2-way image classification set "dataset_v1" from GitHub (Violet-alt-web/poppy-vision); label vocabulary: non poppy, poppy.

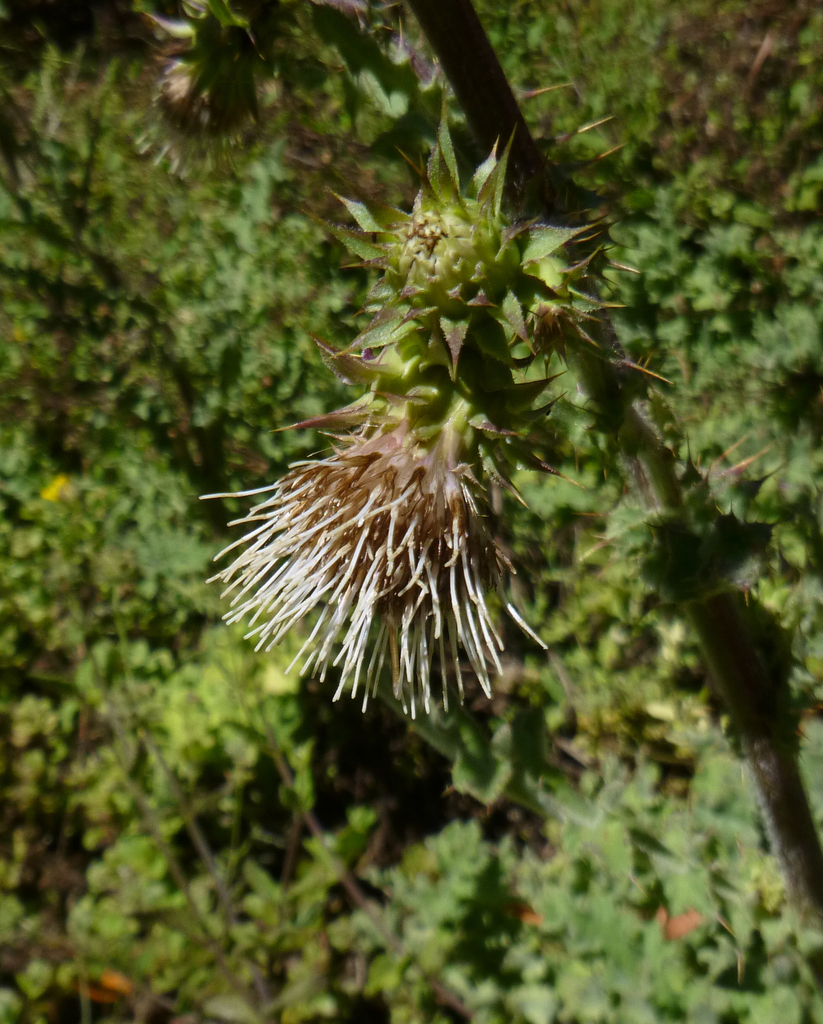
Label: non poppy

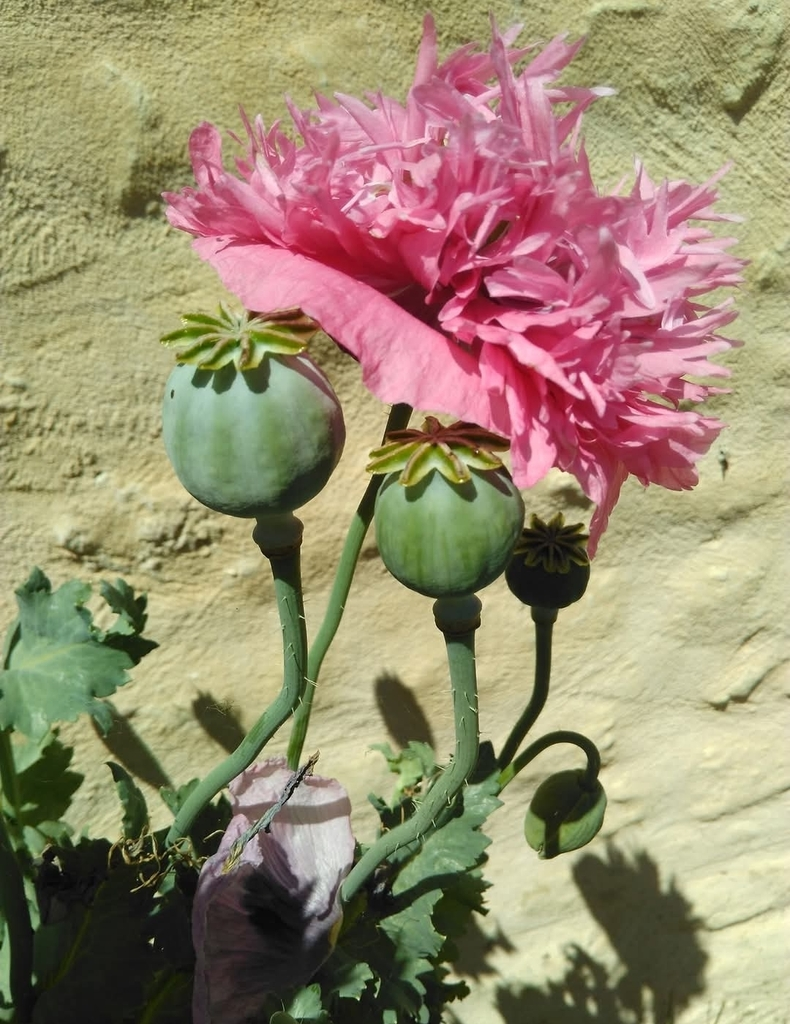
Label: poppy

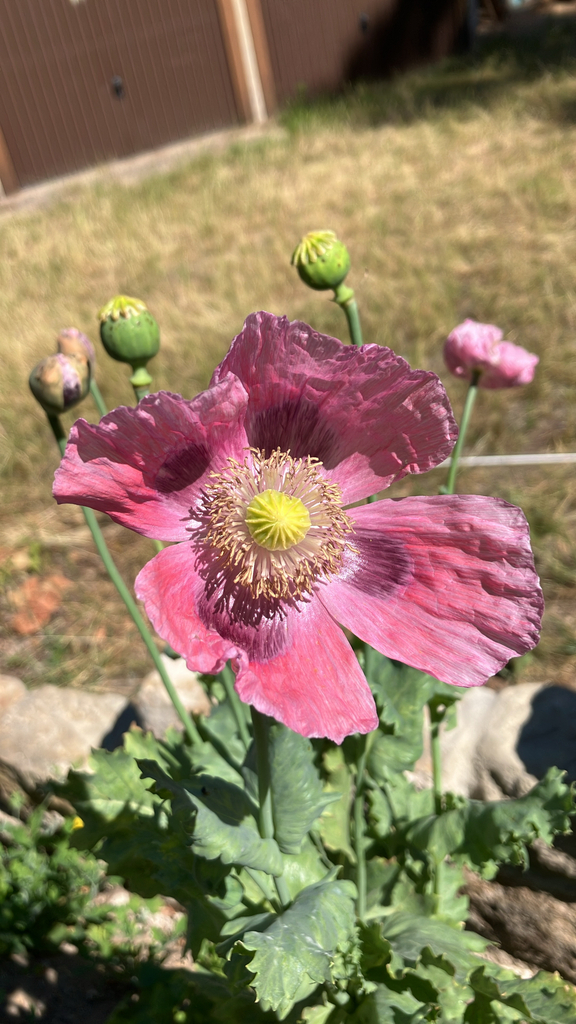
Label: poppy

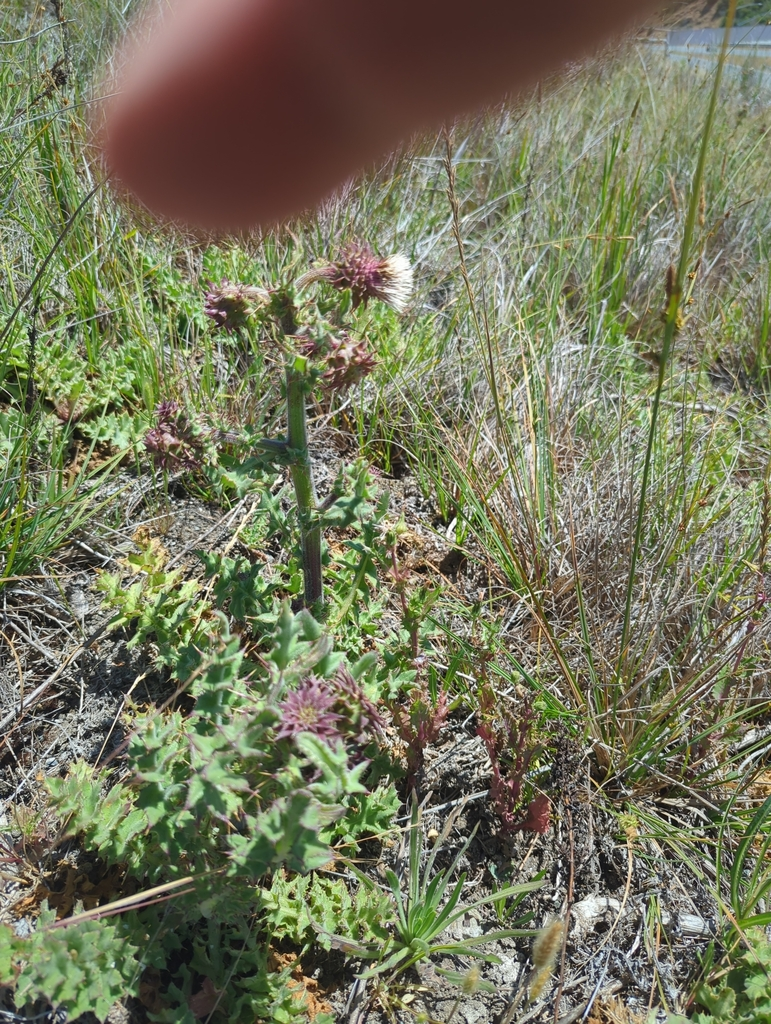
Label: non poppy

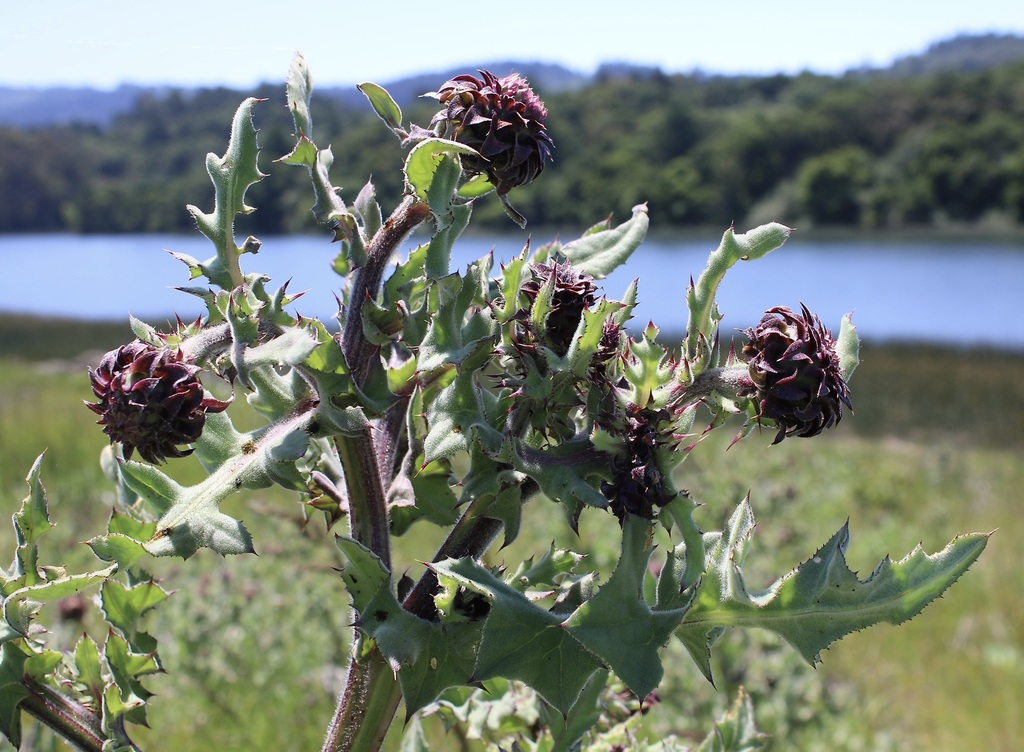
Label: non poppy

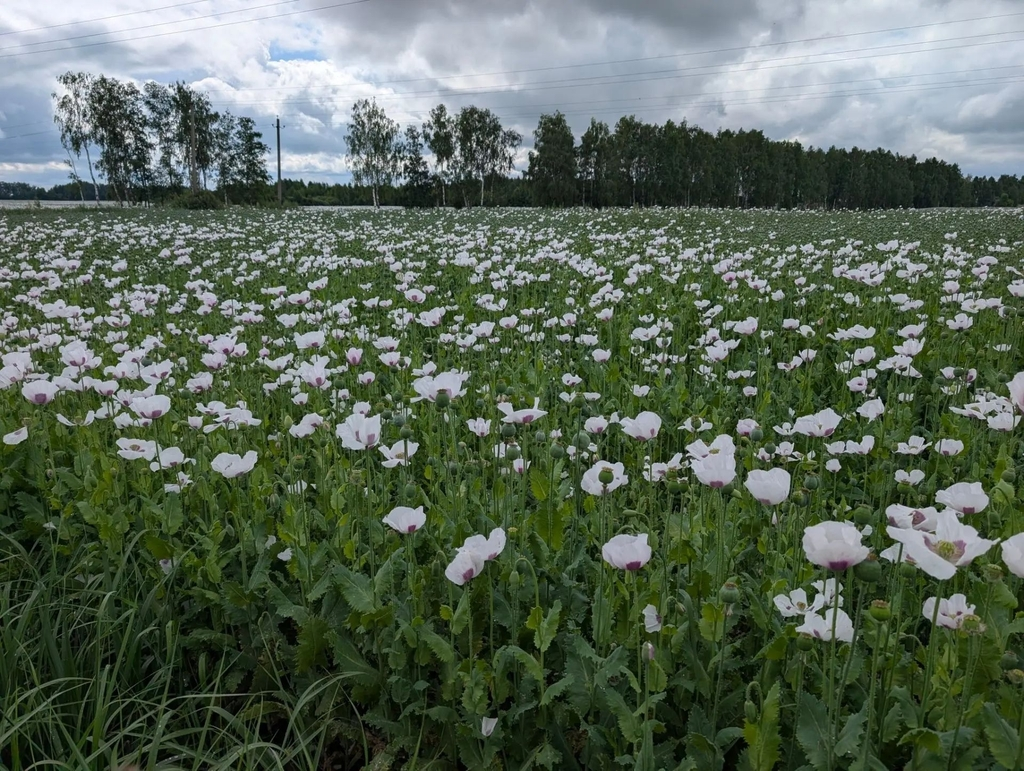
Label: poppy
